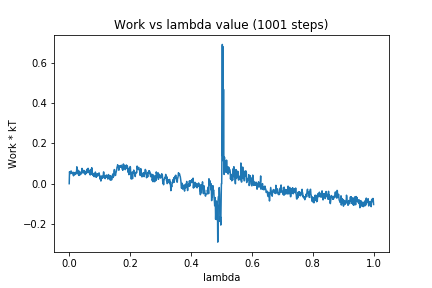

Values plotted in this chart, from the file beside it:
0, 0.0
1, 0.05944
2, 0.05268
3, 0.05861
4, 0.05064
5, 0.04994
6, 0.06319
7, 0.06101
8, 0.05375
9, 0.05264
10, 0.05075
11, 0.04985
12, 0.05288
13, 0.05652
14, 0.03905
15, 0.0509
16, 0.04681
17, 0.05425
18, 0.04419
19, 0.05555
20, 0.04948
21, 0.04844
22, 0.048
23, 0.057
24, 0.0549
25, 0.08365
26, 0.05208
27, 0.07043
28, 0.06298
29, 0.06323
30, 0.04545
31, 0.04797
32, 0.04094
33, 0.06208
34, 0.051
35, 0.05181
36, 0.04408
37, 0.05725
38, 0.04753
39, 0.0494
40, 0.04953
41, 0.05477
42, 0.07577
43, 0.0705
44, 0.06117
45, 0.05792
46, 0.05307
47, 0.05396
48, 0.06579
49, 0.06257
50, 0.06219
51, 0.05722
52, 0.04629
53, 0.04542
54, 0.05068
55, 0.06164
56, 0.05266
57, 0.05562
58, 0.06049
59, 0.07224
60, 0.05721
... 940 more rows
